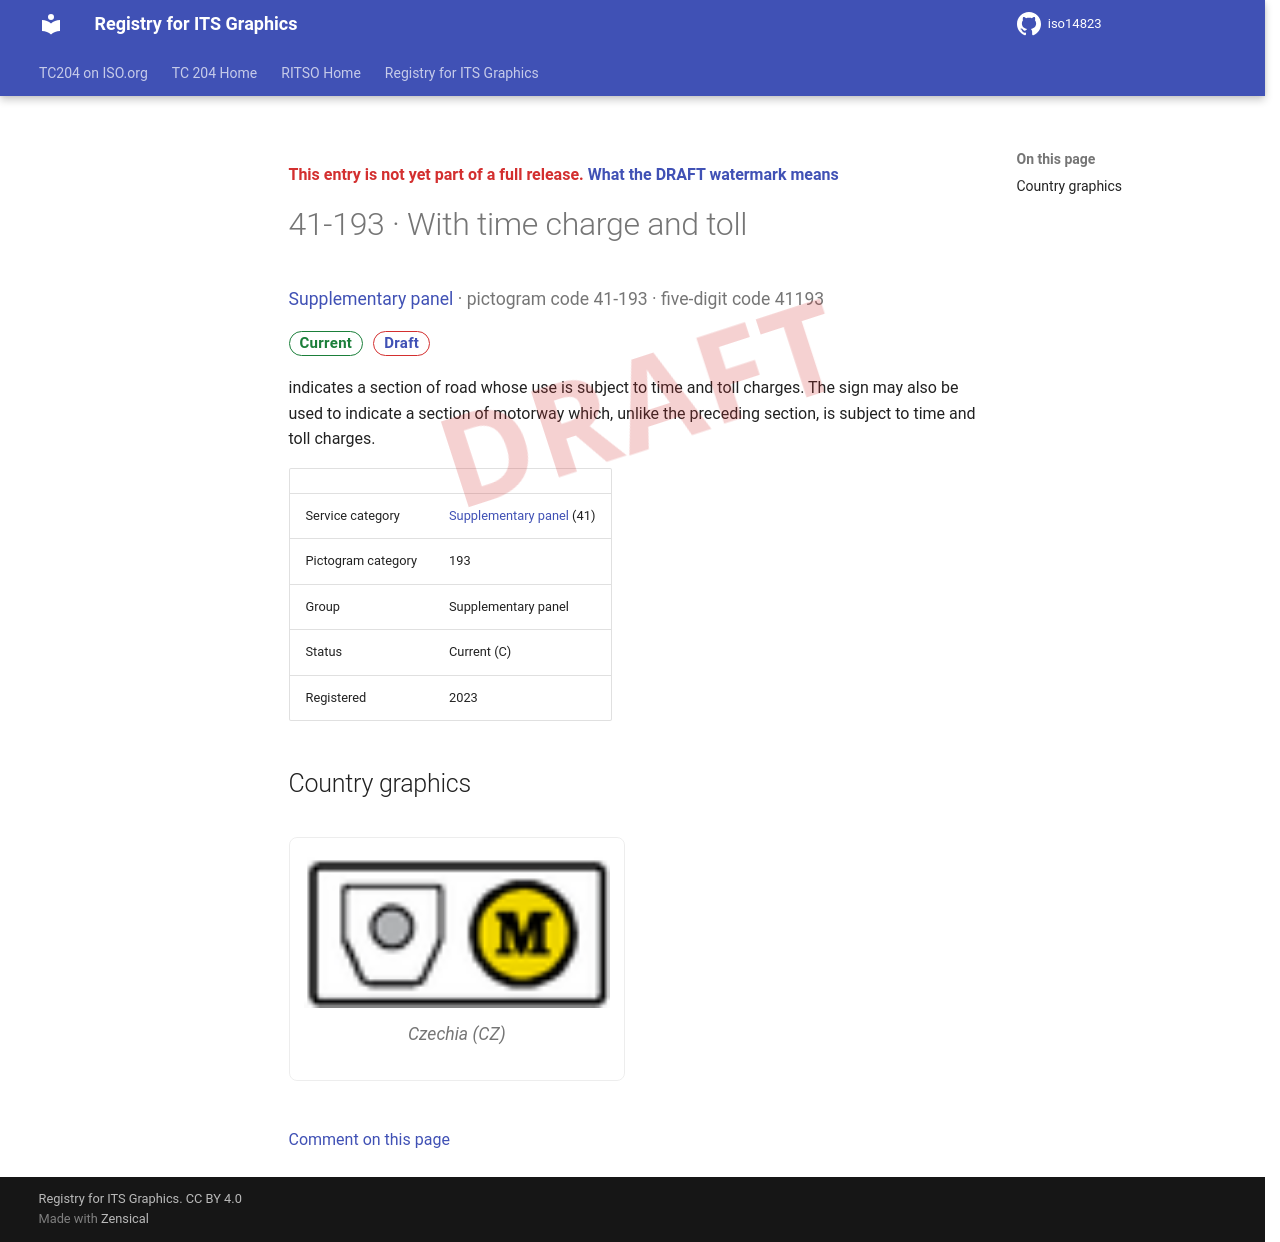

repository: k-vaughn/iso14823 · page: v0.1.0-alpha.1/signs/41-193/index.html · generator: mkdocs

<div class="draft4-watermark" aria-hidden="true"></div>

<p class="draft-note">This entry is not yet part of a full release. <a href="../#draft-watermark">What the DRAFT watermark means</a></p>

# 41-193 · With time charge and toll

<p class="sign-kicker"><a href="../categories/41/">Supplementary panel</a> · pictogram code 41-193 · five-digit code 41193</p>
<p class="sign-chips"><span class="chip chip-current">Current</span> <a class="chip chip-draft" href="../#draft-watermark">Draft</a></p>
<p>indicates a section of road whose use is subject to time and toll charges. The sign may also be used to indicate a section of motorway which, unlike the preceding section, is subject to time and toll charges.</p>
| | |
| --- | --- |
| Service category | <a href="../categories/41/">Supplementary panel</a> (41) |
| Pictogram category | 193 |
| Group | Supplementary panel |
| Status | Current (C) |
| Registered | 2023 |

## Country graphics

<div class="sign-grid">
<figure class="sign-card">
<img src="../graphics/cz/41-193.png" alt="Czechia graphic for With time charge and toll (41-193)" loading="lazy">

<figcaption>Czechia (CZ)</figcaption>
</figure>
</div>

[Comment on this page](https://github.com/k-vaughn/iso14823/issues/new?template=page-feedback.yml&title=%5BPage+feedback%5D+41-193+%C2%B7+With+time+charge+and+toll&page-title=41-193+%C2%B7+With+time+charge+and+toll&page-path=signs%2F41-193.md)
